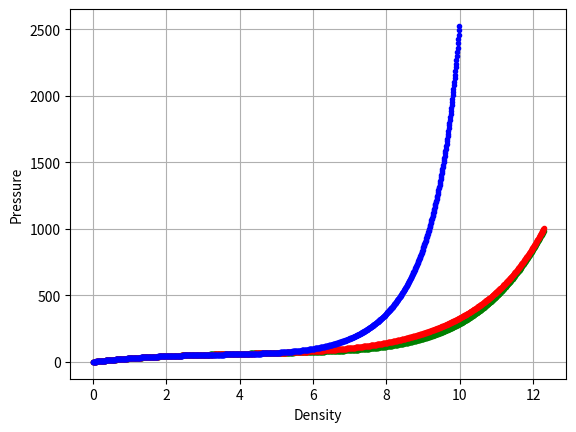

Python code for this plot: (Note: this script raises an exception after producing the figure.)
#!/usr/bin/python2.7

from math import *
from matplotlib import *
from pylab import *

import numpy as np

#print "Hello and welcome to Spencer Krum\'s Physical Chemistry homework"


def twenty(x):
    y = 33.258*x + -7.5884*(x**2) + 1.0306*(x**3) + -0.058757*(x**4) + -0.0033566*(x**5) + 0.00060696*(x**6)
    return y

def VdW(V, R, T, a, b):
    p = (((R*T) / (V - b)) - (a /(V*V)))
    return p


def RK(V, R, T, A, B):
    p = ((R*T)/(V - B)) - (A / ( sqrt(T) * V * (V + B)))
    return p


#for i in range(10):
#    print twenty(i)


def sixteen_twenty(name):
    a = 9.3919
    b = 0.090494
    A = 183.02
    B = 0.062723
    T = 400
    R = 0.083145
    
    rho = np.arange(0, 12.3, .01)
    P_book = []
    P_rk = []
    P_vdw = []
    for rhos in rho:
        P_book.append(twenty((rhos)))
        P_rk.append(RK((1/rhos), R, T, A, B))

    rho1 = np.arange(0, 10, .01)
    for rhos in rho1:
        P_vdw.append(VdW((rhos**-1), R, T, a, b))

    ion()
    plot(rho, P_book , 'g.')
    plot(rho , P_rk, 'r.')
    plot(rho1, P_vdw , 'b.')
    ylabel('Pressure')
    xlabel('Density')
    grid(True)
    draw()
    hold(False)
    savefig(name)
    raw_input("Press return to quit")


namezz = "lies.png"
sixteen_twenty(namezz)


